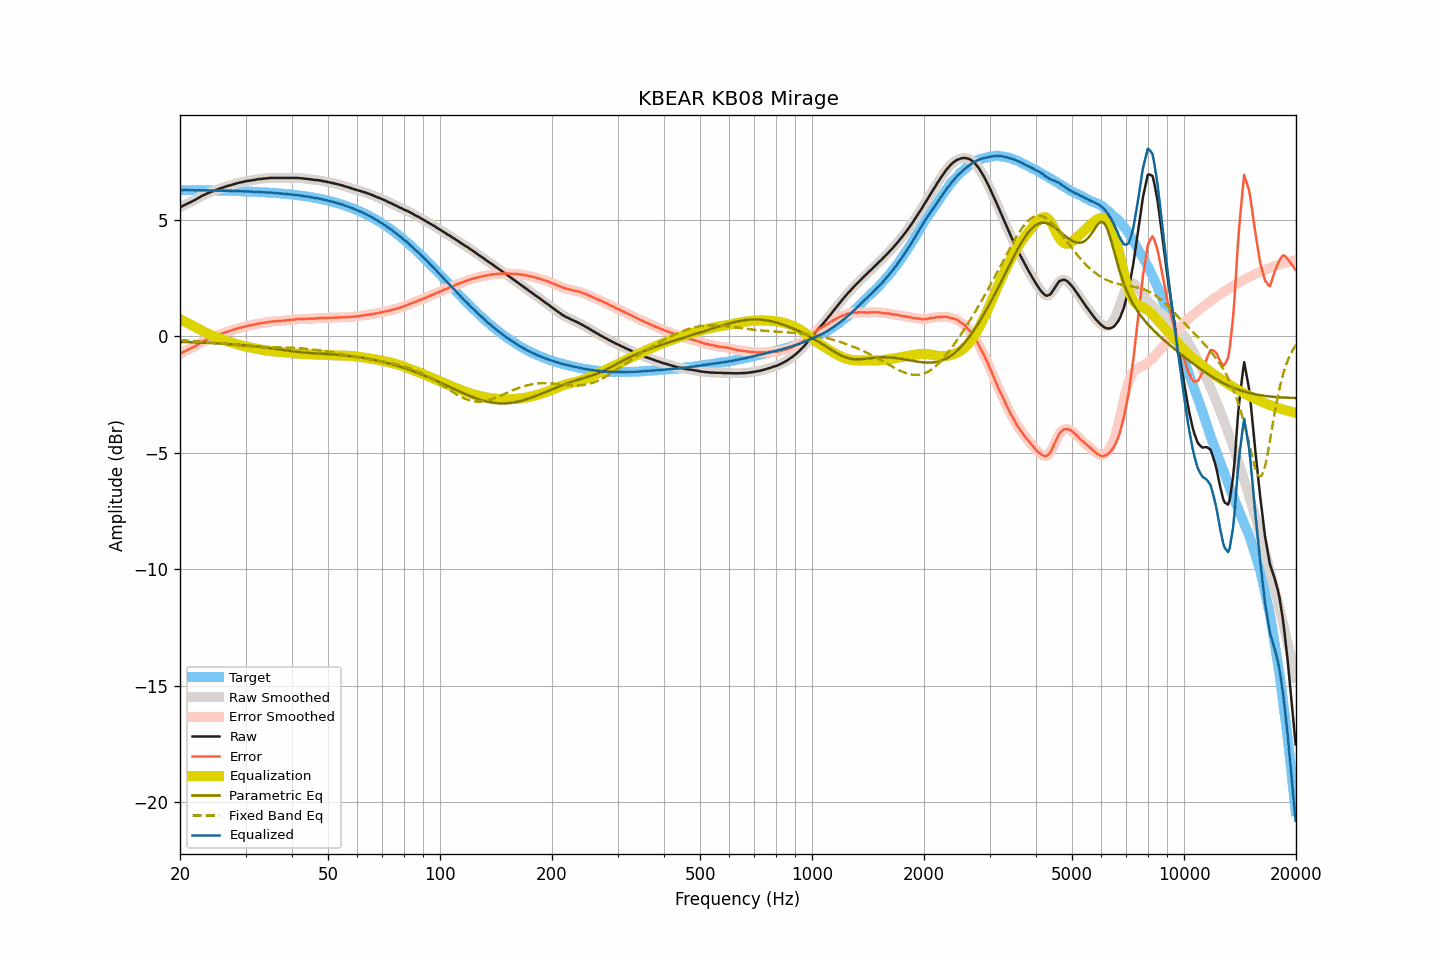

Data behind this chart, as committed beside it:
frequency, raw, smoothed, error, error_smoothed, equalization, parametric_eq, fixed_band_eq, equalized_raw, equalized_smoothed, target
20.00, 5.54, 5.54, -0.75, -0.75, 0.74, -0.23, -0.16, 6.28, 6.28, 6.28
20.20, 5.58, 5.58, -0.71, -0.71, 0.71, -0.24, -0.16, 6.28, 6.28, 6.28
20.40, 5.62, 5.61, -0.67, -0.67, 0.67, -0.24, -0.17, 6.29, 6.29, 6.28
20.61, 5.65, 5.65, -0.64, -0.63, 0.64, -0.24, -0.17, 6.29, 6.29, 6.28
20.81, 5.68, 5.68, -0.60, -0.60, 0.60, -0.24, -0.17, 6.28, 6.29, 6.28
21.02, 5.72, 5.71, -0.56, -0.57, 0.57, -0.25, -0.18, 6.29, 6.28, 6.28
21.23, 5.75, 5.75, -0.53, -0.53, 0.53, -0.25, -0.18, 6.28, 6.28, 6.28
21.44, 5.78, 5.78, -0.50, -0.50, 0.50, -0.25, -0.19, 6.28, 6.28, 6.28
21.66, 5.82, 5.81, -0.46, -0.46, 0.46, -0.25, -0.19, 6.28, 6.28, 6.28
21.87, 5.85, 5.85, -0.43, -0.43, 0.42, -0.26, -0.20, 6.27, 6.27, 6.28
22.09, 5.89, 5.89, -0.39, -0.39, 0.39, -0.26, -0.20, 6.27, 6.27, 6.28
22.31, 5.93, 5.93, -0.35, -0.35, 0.35, -0.26, -0.21, 6.28, 6.27, 6.28
22.54, 5.97, 5.97, -0.31, -0.31, 0.31, -0.26, -0.22, 6.28, 6.28, 6.28
22.76, 6.01, 6.01, -0.27, -0.27, 0.27, -0.27, -0.22, 6.28, 6.28, 6.27
22.99, 6.05, 6.04, -0.23, -0.23, 0.23, -0.27, -0.23, 6.28, 6.28, 6.27
23.22, 6.08, 6.08, -0.19, -0.19, 0.20, -0.27, -0.23, 6.27, 6.28, 6.27
23.45, 6.11, 6.11, -0.16, -0.16, 0.16, -0.27, -0.24, 6.27, 6.27, 6.27
23.69, 6.15, 6.14, -0.12, -0.13, 0.13, -0.28, -0.25, 6.28, 6.27, 6.27
23.92, 6.17, 6.17, -0.10, -0.10, 0.10, -0.28, -0.25, 6.27, 6.27, 6.27
24.16, 6.20, 6.20, -0.07, -0.07, 0.07, -0.28, -0.26, 6.27, 6.27, 6.27
24.40, 6.23, 6.22, -0.04, -0.04, 0.04, -0.29, -0.27, 6.27, 6.26, 6.27
24.65, 6.25, 6.25, -0.02, -0.01, 0.01, -0.29, -0.27, 6.26, 6.26, 6.27
24.89, 6.28, 6.28, 0.01, 0.01, -0.01, -0.29, -0.28, 6.26, 6.26, 6.26
25.14, 6.31, 6.30, 0.04, 0.04, -0.04, -0.30, -0.29, 6.27, 6.26, 6.26
25.39, 6.33, 6.33, 0.07, 0.07, -0.07, -0.30, -0.29, 6.26, 6.26, 6.26
25.65, 6.36, 6.35, 0.10, 0.09, -0.09, -0.31, -0.30, 6.26, 6.26, 6.26
25.91, 6.38, 6.38, 0.12, 0.12, -0.12, -0.31, -0.31, 6.26, 6.26, 6.26
26.16, 6.40, 6.40, 0.14, 0.14, -0.14, -0.31, -0.32, 6.25, 6.26, 6.26
26.43, 6.43, 6.42, 0.17, 0.17, -0.17, -0.32, -0.32, 6.26, 6.26, 6.26
26.69, 6.45, 6.45, 0.19, 0.19, -0.19, -0.32, -0.33, 6.26, 6.25, 6.25
26.96, 6.47, 6.47, 0.22, 0.22, -0.22, -0.33, -0.34, 6.25, 6.25, 6.25
27.23, 6.49, 6.49, 0.24, 0.24, -0.24, -0.33, -0.35, 6.25, 6.25, 6.25
27.50, 6.51, 6.51, 0.26, 0.26, -0.26, -0.34, -0.35, 6.25, 6.25, 6.25
27.77, 6.53, 6.53, 0.28, 0.28, -0.28, -0.34, -0.36, 6.24, 6.24, 6.25
28.05, 6.55, 6.55, 0.30, 0.30, -0.30, -0.35, -0.37, 6.24, 6.24, 6.24
28.33, 6.57, 6.57, 0.33, 0.33, -0.33, -0.35, -0.37, 6.24, 6.24, 6.24
28.62, 6.59, 6.59, 0.35, 0.35, -0.35, -0.36, -0.38, 6.24, 6.24, 6.24
28.90, 6.61, 6.61, 0.37, 0.37, -0.37, -0.36, -0.39, 6.24, 6.24, 6.24
29.19, 6.62, 6.62, 0.38, 0.39, -0.39, -0.37, -0.39, 6.23, 6.24, 6.24
29.48, 6.64, 6.64, 0.40, 0.40, -0.40, -0.37, -0.40, 6.23, 6.23, 6.23
29.78, 6.65, 6.65, 0.42, 0.42, -0.42, -0.38, -0.40, 6.23, 6.23, 6.23
30.08, 6.67, 6.67, 0.44, 0.44, -0.44, -0.39, -0.41, 6.23, 6.23, 6.23
30.38, 6.68, 6.68, 0.45, 0.45, -0.45, -0.39, -0.41, 6.23, 6.23, 6.23
30.68, 6.69, 6.69, 0.47, 0.47, -0.47, -0.40, -0.42, 6.22, 6.22, 6.22
30.99, 6.70, 6.70, 0.48, 0.48, -0.48, -0.41, -0.42, 6.22, 6.22, 6.22
31.30, 6.71, 6.71, 0.49, 0.49, -0.49, -0.41, -0.43, 6.21, 6.21, 6.22
31.61, 6.72, 6.72, 0.50, 0.50, -0.51, -0.42, -0.43, 6.21, 6.21, 6.21
31.93, 6.73, 6.73, 0.52, 0.52, -0.52, -0.43, -0.43, 6.21, 6.21, 6.21
32.24, 6.75, 6.74, 0.54, 0.54, -0.53, -0.43, -0.44, 6.21, 6.21, 6.21
32.57, 6.76, 6.75, 0.55, 0.55, -0.55, -0.44, -0.44, 6.21, 6.21, 6.20
32.89, 6.76, 6.76, 0.56, 0.56, -0.56, -0.45, -0.44, 6.20, 6.20, 6.20
33.22, 6.77, 6.77, 0.57, 0.57, -0.57, -0.46, -0.45, 6.19, 6.19, 6.20
33.55, 6.78, 6.78, 0.59, 0.58, -0.59, -0.47, -0.45, 6.19, 6.19, 6.19
33.89, 6.79, 6.78, 0.60, 0.60, -0.60, -0.48, -0.45, 6.19, 6.19, 6.19
34.23, 6.79, 6.79, 0.60, 0.61, -0.61, -0.48, -0.45, 6.18, 6.18, 6.18
34.57, 6.80, 6.80, 0.62, 0.62, -0.62, -0.49, -0.45, 6.18, 6.18, 6.18
34.92, 6.81, 6.80, 0.63, 0.63, -0.63, -0.50, -0.46, 6.18, 6.18, 6.17
35.27, 6.81, 6.81, 0.64, 0.64, -0.64, -0.51, -0.46, 6.17, 6.17, 6.17
35.62, 6.81, 6.81, 0.64, 0.64, -0.64, -0.52, -0.46, 6.17, 6.17, 6.16
35.97, 6.81, 6.81, 0.65, 0.65, -0.65, -0.53, -0.46, 6.16, 6.16, 6.16
... 635 more rows
